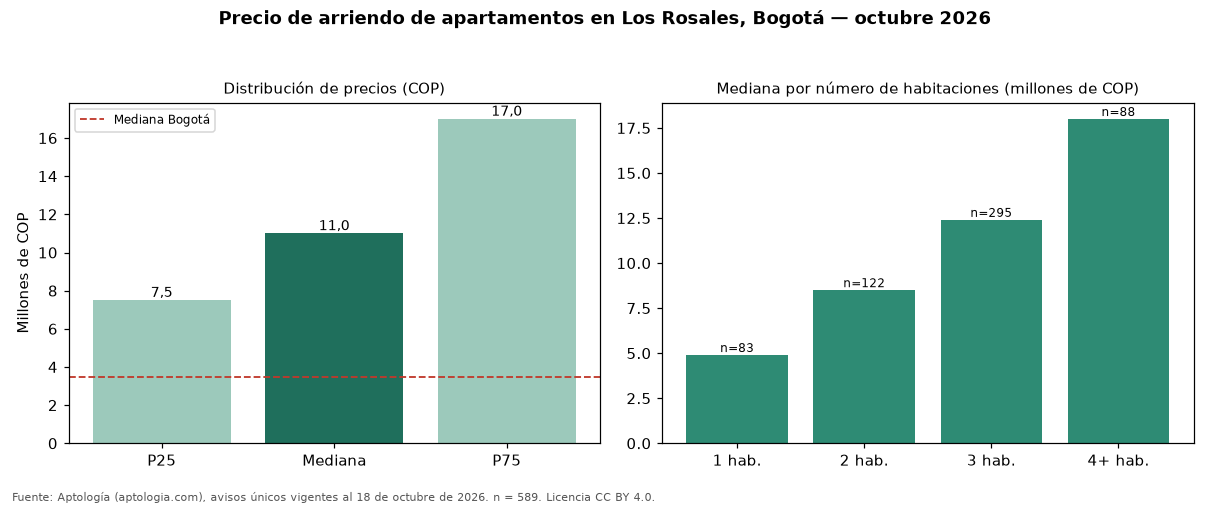

Source data for this figure (header and first rows):
seccion, metrica, valor_cop, n
precio, p25, 7500000, 589
precio, mediana, 11000000, 589
precio, p75, 17000000, 589
cop_por_m2, p25, 48694, 589
cop_por_m2, mediana, 59429, 589
cop_por_m2, p75, 75108, 589
area, area_mediana_m2, 200.0, 589
habitaciones, 1, 4900000, 83
habitaciones, 2, 8500000, 122
habitaciones, 3, 12400000, 295
habitaciones, 4+, 18000000, 88
administracion, mediana, 1950000, 429
estrato, moda, 6, 
parqueadero, porcentaje_con_parqueadero, 98.3, 589
ciudad, mediana_ciudad, 3500000, 14216
ciudad, mediana_cop_por_m2_ciudad, 50000, 14216
